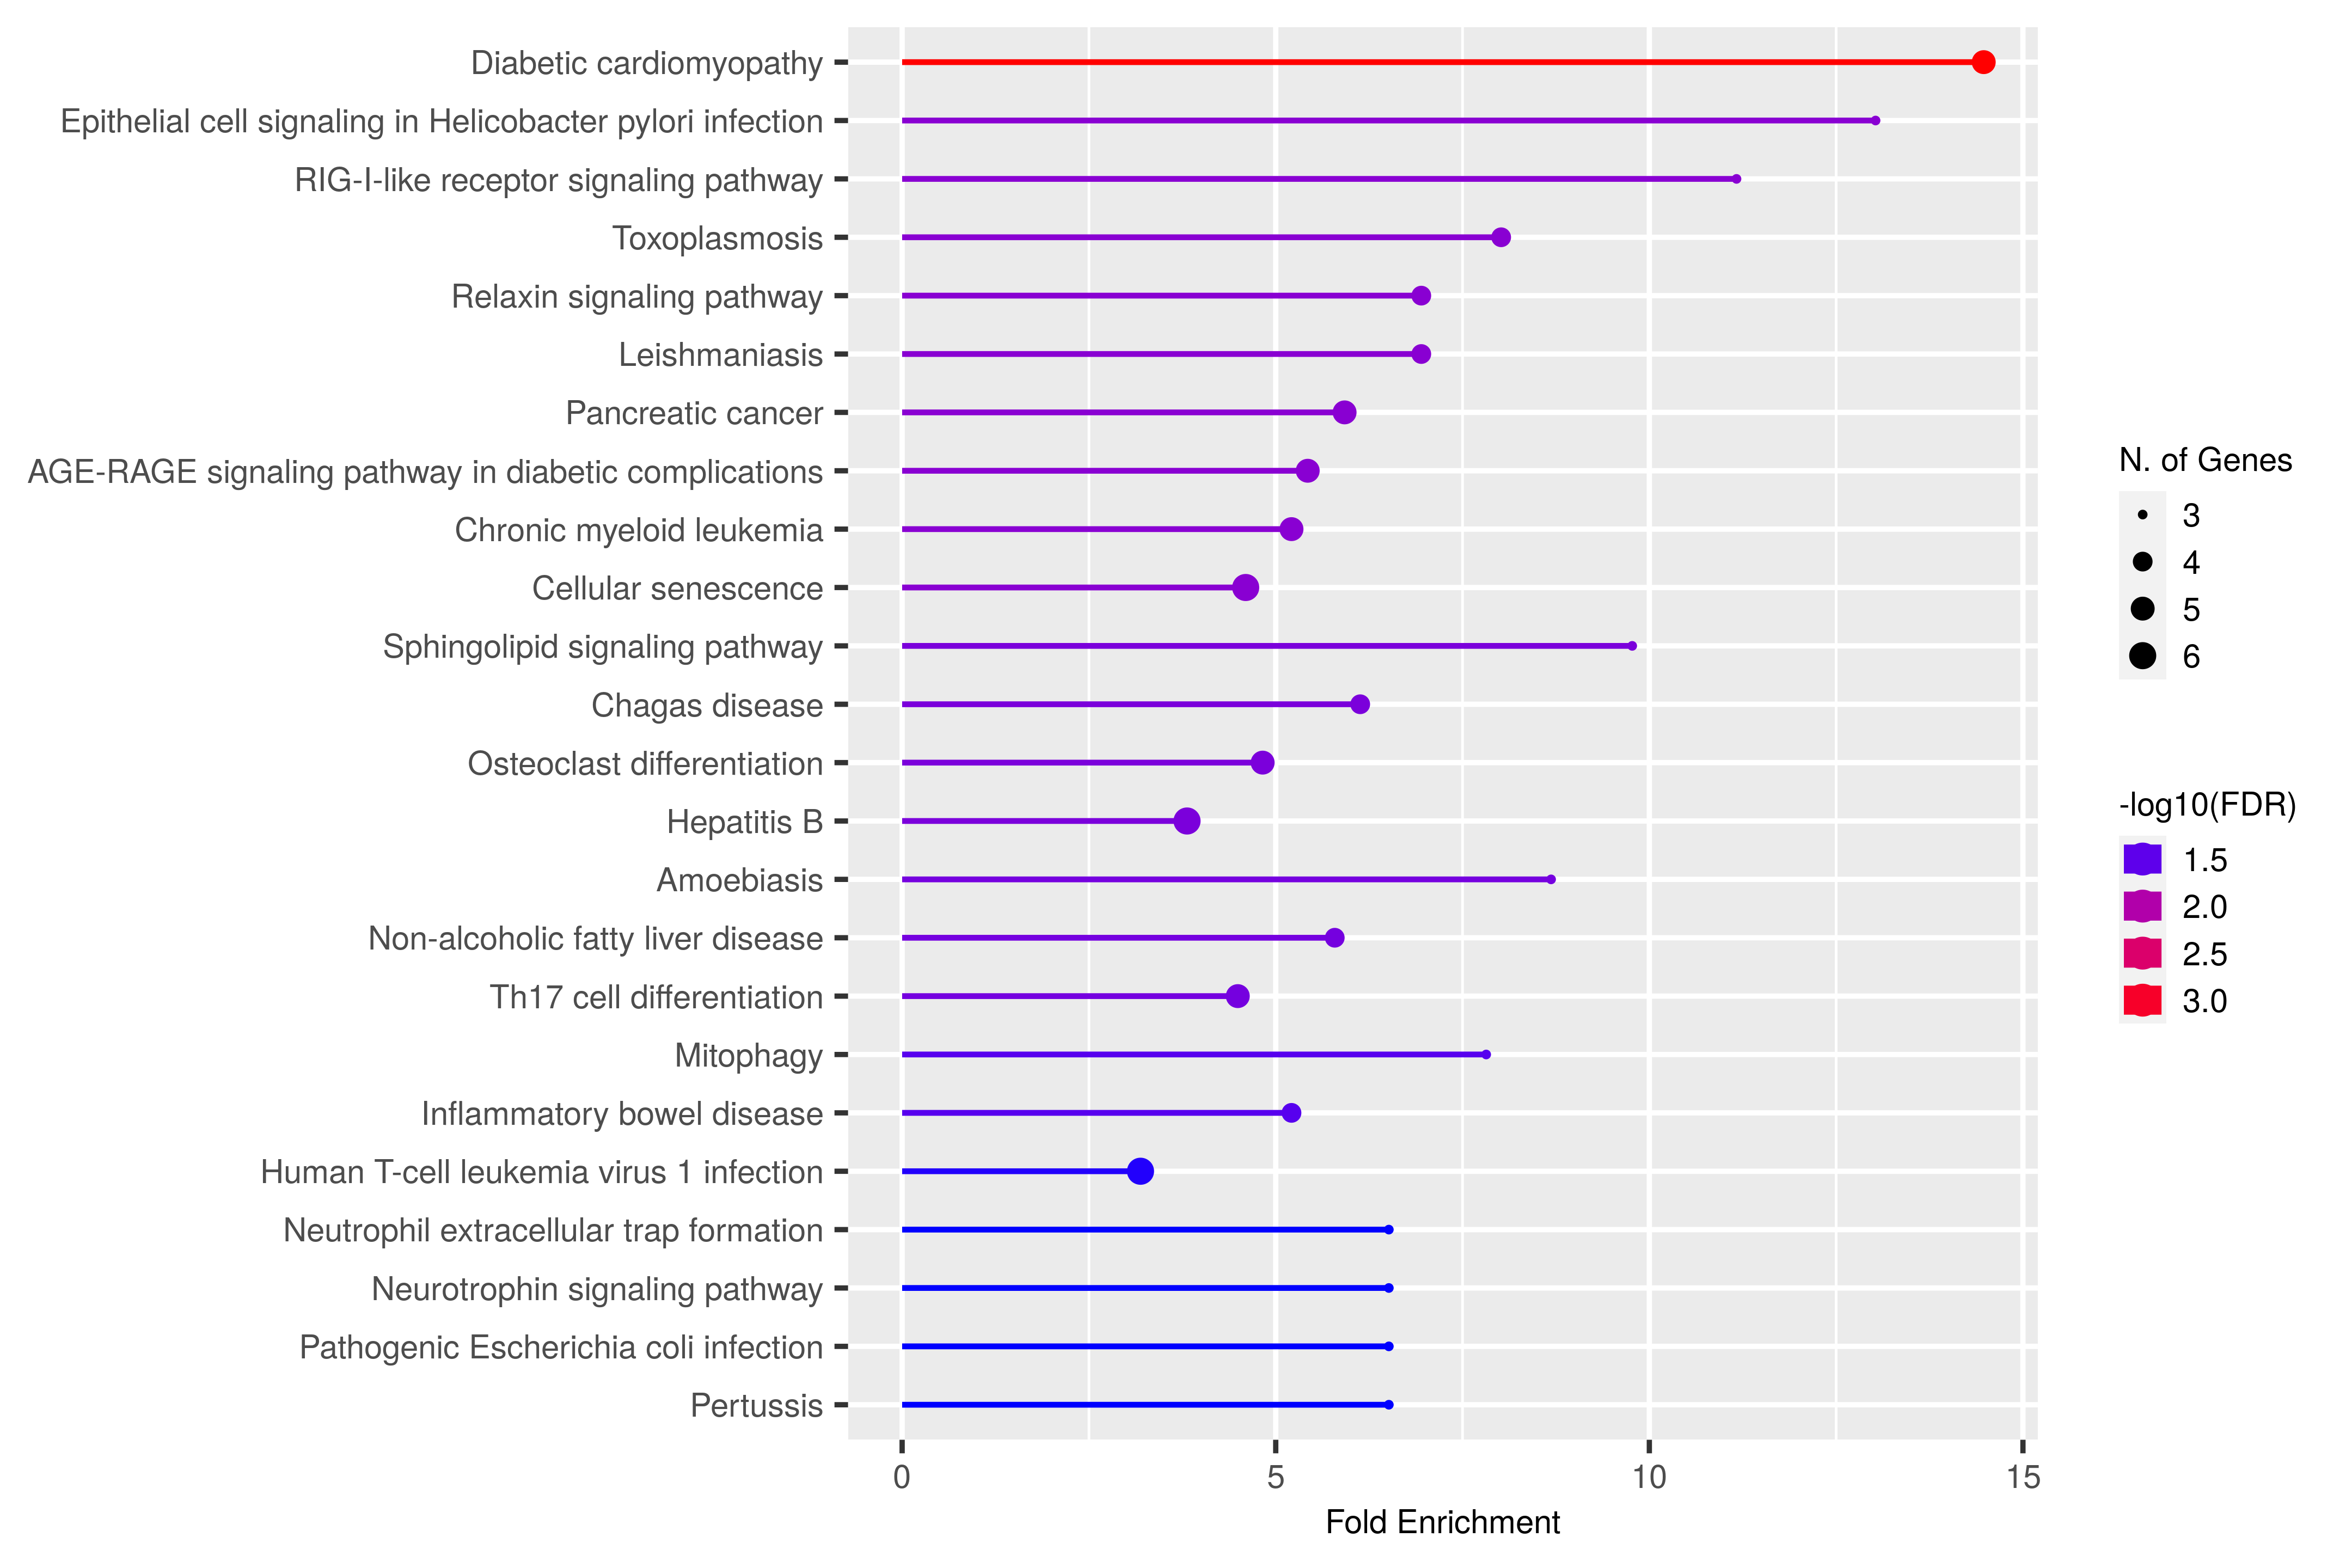

Source data for this figure (header and first rows):
Enrichment FDR, nGenes, Pathway Genes, Fold Enrichment, Pathway, URL, Genes
0.0006685, 5, 9, 14.48, Diabetic cardiomyopathy, http://www.genome.jp/kegg-bin/show_pathw…, TGFB1  NFKB1  MAPK14  SMAD3  RELA
0.0202, 3, 6, 13.03, Epithelial cell signaling in Helicobacte…, http://www.genome.jp/kegg-bin/show_pathw…, NFKB1  MAPK14  RELA
0.0202, 3, 7, 11.17, RIG-I-like receptor signaling pathway, http://www.genome.jp/kegg-bin/show_pathw…, NFKB1  MAPK14  RELA
0.02395, 3, 8, 9.771, Sphingolipid signaling pathway, http://www.genome.jp/kegg-bin/show_pathw…, NFKB1  MAPK14  RELA
0.02568, 3, 9, 8.685, Amoebiasis, http://www.genome.jp/kegg-bin/show_pathw…, TGFB1  NFKB1  RELA
0.0202, 4, 13, 8.017, Toxoplasmosis, http://www.genome.jp/kegg-bin/show_pathw…, TGFB1  NFKB1  MAPK14  RELA
0.03337, 3, 10, 7.817, Mitophagy, http://www.genome.jp/kegg-bin/show_pathw…, E2F1  RELA  MITF
0.0202, 4, 15, 6.948, Relaxin signaling pathway, http://www.genome.jp/kegg-bin/show_pathw…, TGFB1  NFKB1  MAPK14  RELA
0.0202, 4, 15, 6.948, Leishmaniasis, http://www.genome.jp/kegg-bin/show_pathw…, TGFB1  NFKB1  MAPK14  RELA
0.04428, 3, 12, 6.514, Neutrophil extracellular trap formation, http://www.genome.jp/kegg-bin/show_pathw…, NFKB1  MAPK14  RELA
0.04428, 3, 12, 6.514, Neurotrophin signaling pathway, http://www.genome.jp/kegg-bin/show_pathw…, NFKB1  MAPK14  RELA
0.04428, 3, 12, 6.514, Pathogenic Escherichia coli infection, http://www.genome.jp/kegg-bin/show_pathw…, NFKB1  MAPK14  RELA
0.04428, 3, 12, 6.514, Pertussis, http://www.genome.jp/kegg-bin/show_pathw…, NFKB1  MAPK14  RELA
0.02395, 4, 17, 6.131, Chagas disease, http://www.genome.jp/kegg-bin/show_pathw…, TGFB1  NFKB1  MAPK14  RELA
0.0202, 5, 22, 5.922, Pancreatic cancer, http://www.genome.jp/kegg-bin/show_pathw…, E2F1  TGFB1  NFKB1  SMAD3  RELA
0.02568, 4, 18, 5.79, Non-alcoholic fatty liver disease, http://www.genome.jp/kegg-bin/show_pathw…, TGFB1  NFKB1  MAPK14  RELA
0.0202, 5, 24, 5.428, AGE-RAGE signaling pathway in diabetic c…, http://www.genome.jp/kegg-bin/show_pathw…, TGFB1  NFKB1  MAPK14  SMAD3  RELA
0.0202, 5, 25, 5.211, Chronic myeloid leukemia, http://www.genome.jp/kegg-bin/show_pathw…, E2F1  TGFB1  NFKB1  SMAD3  RELA
0.03337, 4, 20, 5.211, Inflammatory bowel disease, http://www.genome.jp/kegg-bin/show_pathw…, TGFB1  NFKB1  SMAD3  RELA
0.02395, 5, 27, 4.825, Osteoclast differentiation, http://www.genome.jp/kegg-bin/show_pathw…, TGFB1  NFKB1  MAPK14  RELA  MITF
0.0202, 6, 34, 4.598, Cellular senescence, http://www.genome.jp/kegg-bin/show_pathw…, E2F1  TGFB1  NFKB1  MAPK14  SMAD3  RELA
0.02568, 5, 29, 4.492, Th17 cell differentiation, http://www.genome.jp/kegg-bin/show_pathw…, TGFB1  NFKB1  MAPK14  SMAD3  RELA
0.02395, 6, 41, 3.813, Hepatitis B, http://www.genome.jp/kegg-bin/show_pathw…, E2F1  TGFB1  NFKB1  MAPK14  SMAD3  RELA
0.04224, 6, 49, 3.19, Human T-cell leukemia virus 1 infection, http://www.genome.jp/kegg-bin/show_pathw…, E2F1  TGFB1  NFKB1  TBP  SMAD3  RELA
